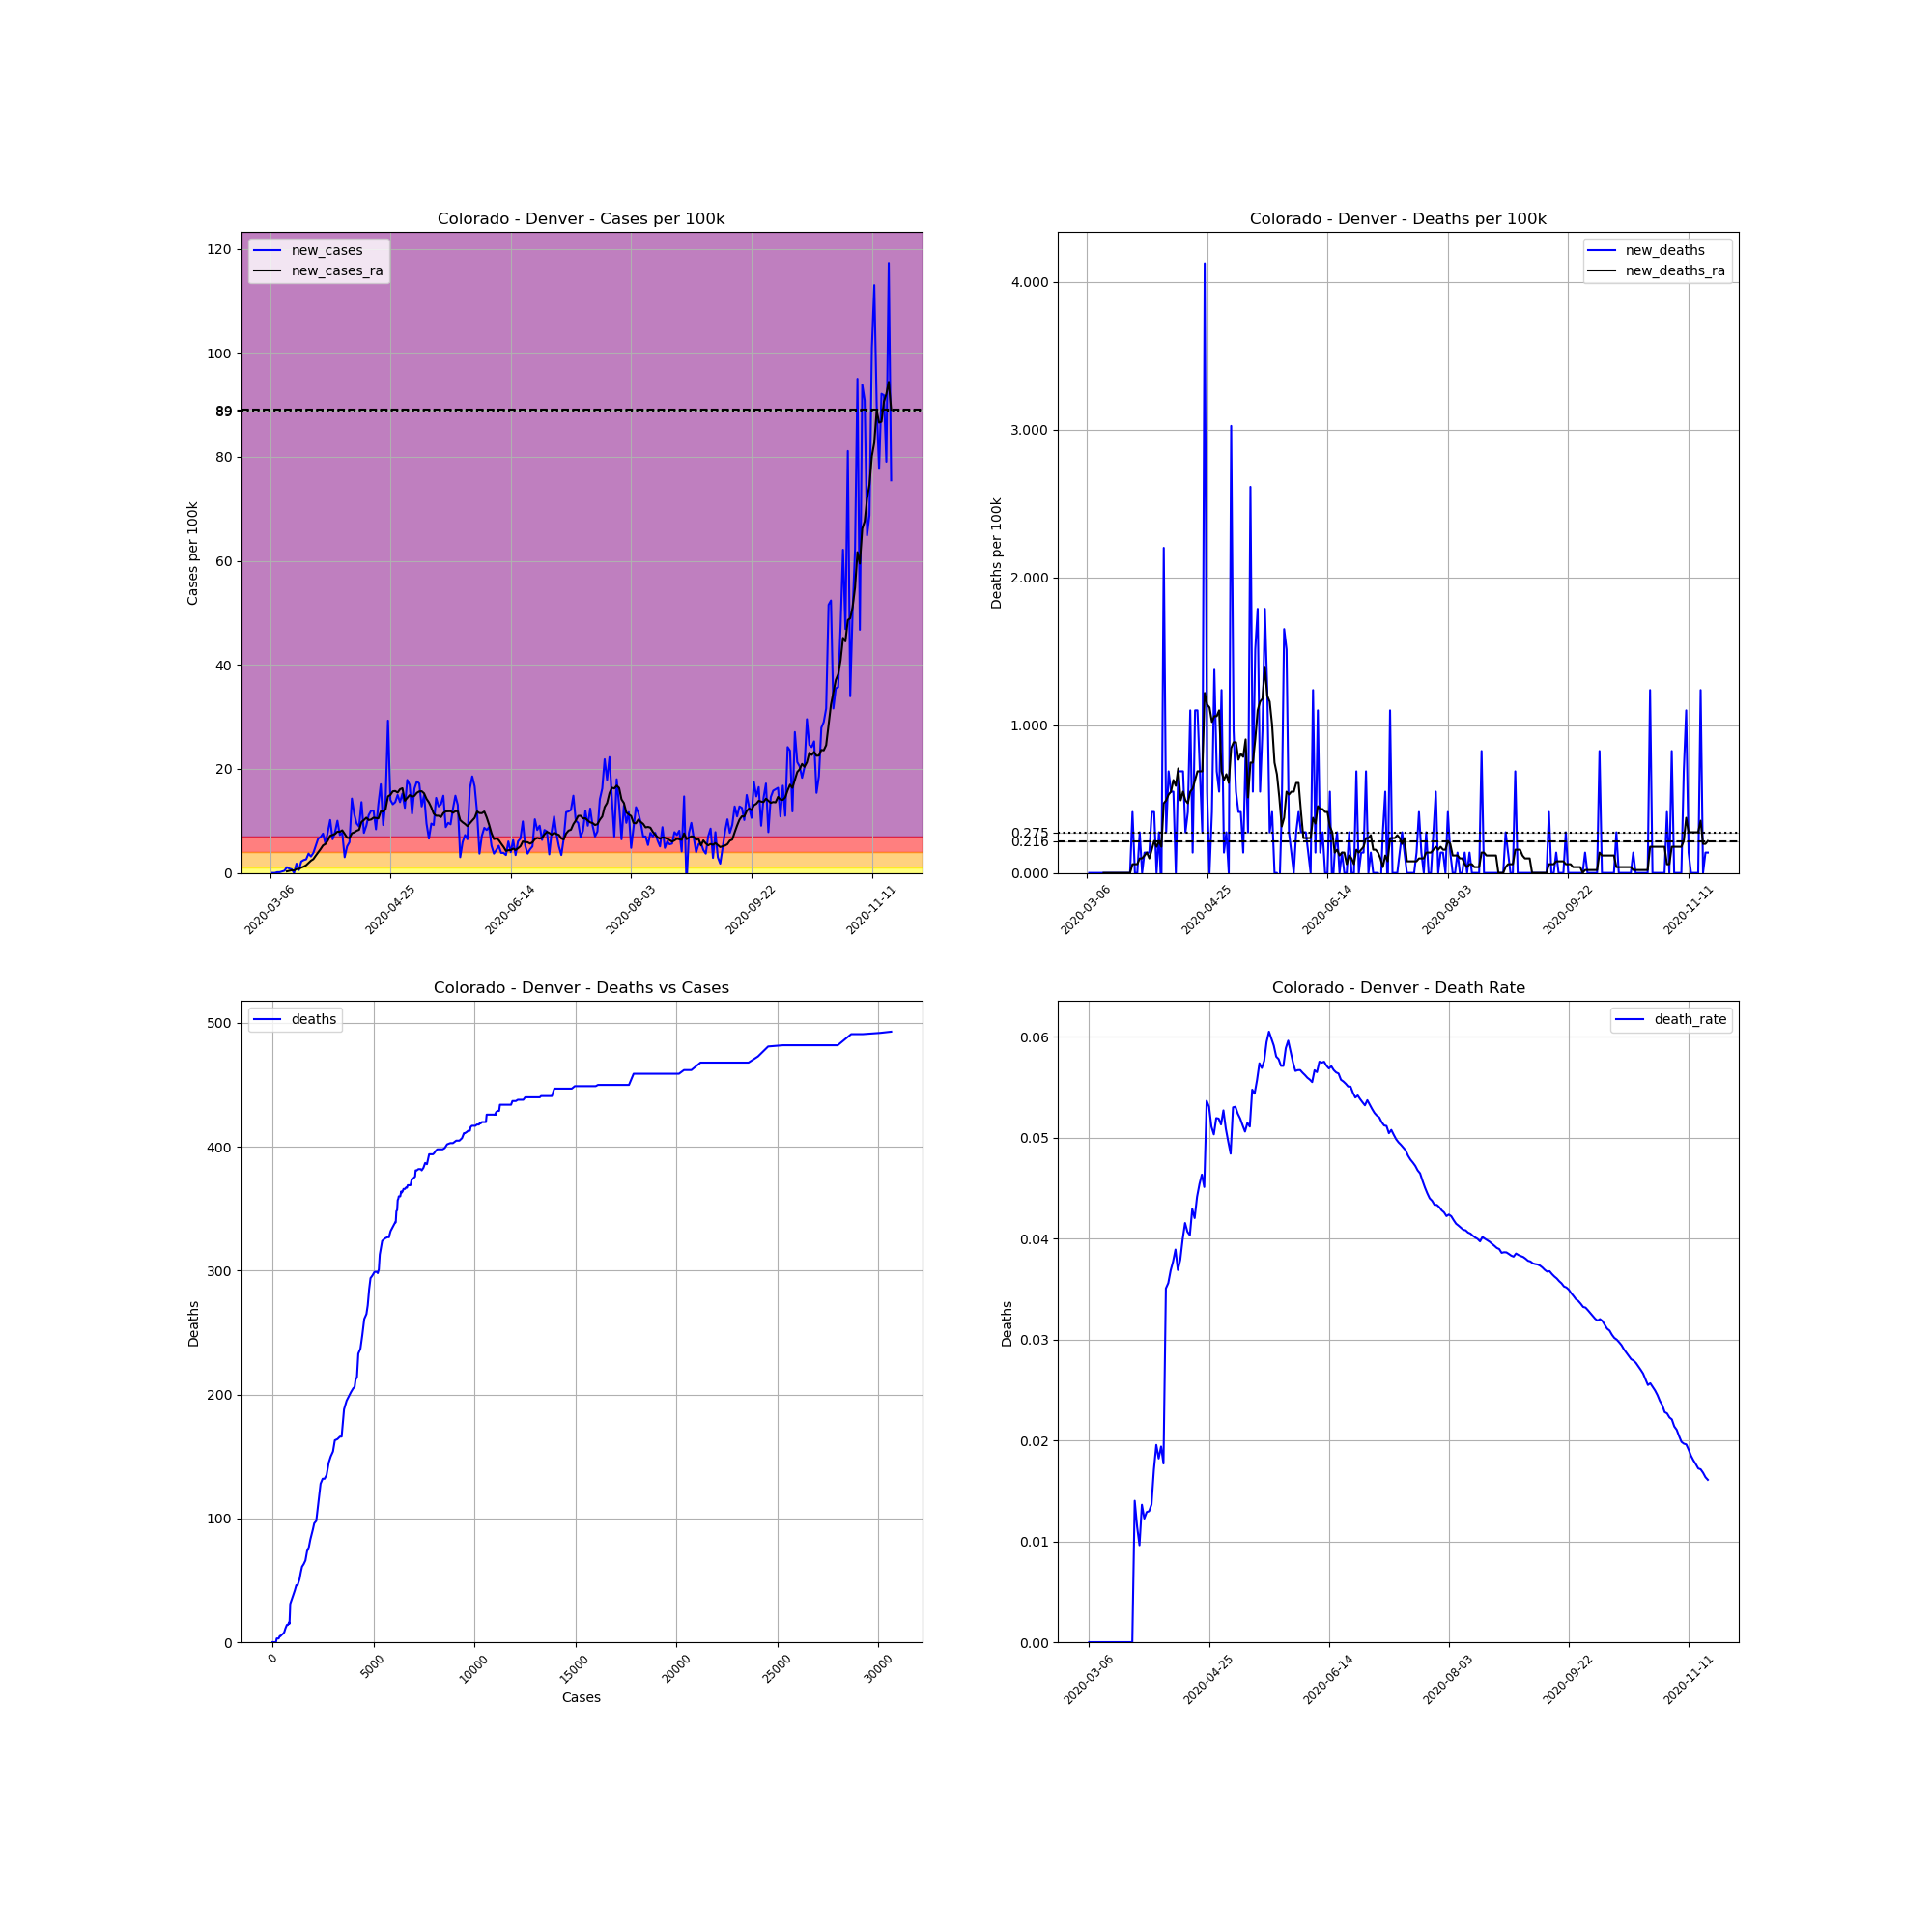

The file beside this chart, header and first rows:
, date, county, state, fips, cases, deaths, COUNTY, STNAME, CTYNAME, POPESTIMATE2019, cases_per_100k, deaths_per_100k, death_rate, new_cases, new_deaths, new_cases_ra, new_deaths_ra
13262, 2020-03-06, Denver, Colorado, 8031, 2, 0, 31, Colorado, Denver, 727211, 0.275, 0.0, 0.0, , , , 
13263, 2020-03-07, Denver, Colorado, 8031, 2, 0, 31, Colorado, Denver, 727211, 0.275, 0.0, 0.0, 0.0, 0.0, , 
13264, 2020-03-08, Denver, Colorado, 8031, 2, 0, 31, Colorado, Denver, 727211, 0.275, 0.0, 0.0, 0.0, 0.0, , 
13265, 2020-03-09, Denver, Colorado, 8031, 3, 0, 31, Colorado, Denver, 727211, 0.4125, 0.0, 0.0, 0.1375, 0.0, , 
13266, 2020-03-10, Denver, Colorado, 8031, 4, 0, 31, Colorado, Denver, 727211, 0.55, 0.0, 0.0, 0.1375, 0.0, , 
13267, 2020-03-11, Denver, Colorado, 8031, 6, 0, 31, Colorado, Denver, 727211, 0.8251, 0.0, 0.0, 0.275, 0.0, , 
13268, 2020-03-12, Denver, Colorado, 8031, 9, 0, 31, Colorado, Denver, 727211, 1.238, 0.0, 0.0, 0.4125, 0.0, , 
13269, 2020-03-13, Denver, Colorado, 8031, 17, 0, 31, Colorado, Denver, 727211, 2.338, 0.0, 0.0, 1.1, 0.0, 0.2947, 0.0
13270, 2020-03-14, Denver, Colorado, 8031, 23, 0, 31, Colorado, Denver, 727211, 3.163, 0.0, 0.0, 0.8251, 0.0, 0.4125, 0.0
13271, 2020-03-15, Denver, Colorado, 8031, 28, 0, 31, Colorado, Denver, 727211, 3.85, 0.0, 0.0, 0.6876, 0.0, 0.5108, 0.0
13272, 2020-03-16, Denver, Colorado, 8031, 28, 0, 31, Colorado, Denver, 727211, 3.85, 0.0, 0.0, 0.0, 0.0, 0.4911, 0.0
13273, 2020-03-17, Denver, Colorado, 8031, 41, 0, 31, Colorado, Denver, 727211, 5.638, 0.0, 0.0, 1.788, 0.0, 0.7268, 0.0
13274, 2020-03-18, Denver, Colorado, 8031, 45, 0, 31, Colorado, Denver, 727211, 6.188, 0.0, 0.0, 0.55, 0.0, 0.7661, 0.0
13275, 2020-03-19, Denver, Colorado, 8031, 61, 0, 31, Colorado, Denver, 727211, 8.388, 0.0, 0.0, 2.2, 0.0, 1.022, 0.0
13276, 2020-03-20, Denver, Colorado, 8031, 79, 0, 31, Colorado, Denver, 727211, 10.86, 0.0, 0.0, 2.475, 0.0, 1.218, 0.0
13277, 2020-03-21, Denver, Colorado, 8031, 98, 0, 31, Colorado, Denver, 727211, 13.48, 0.0, 0.0, 2.613, 0.0, 1.473, 0.0
13278, 2020-03-22, Denver, Colorado, 8031, 125, 0, 31, Colorado, Denver, 727211, 17.19, 0.0, 0.0, 3.713, 0.0, 1.906, 0.0
13279, 2020-03-23, Denver, Colorado, 8031, 148, 0, 31, Colorado, Denver, 727211, 20.35, 0.0, 0.0, 3.163, 0.0, 2.357, 0.0
13280, 2020-03-24, Denver, Colorado, 8031, 176, 0, 31, Colorado, Denver, 727211, 24.2, 0.0, 0.0, 3.85, 0.0, 2.652, 0.0
13281, 2020-03-25, Denver, Colorado, 8031, 214, 3, 31, Colorado, Denver, 727211, 29.43, 0.4125, 0.01402, 5.225, 0.4125, 3.32, 0.05893
13282, 2020-03-26, Denver, Colorado, 8031, 262, 3, 31, Colorado, Denver, 727211, 36.03, 0.4125, 0.01145, 6.601, 0.0, 3.949, 0.05893
13283, 2020-03-27, Denver, Colorado, 8031, 312, 3, 31, Colorado, Denver, 727211, 42.9, 0.4125, 0.009615, 6.876, 0.0, 4.577, 0.05893
13284, 2020-03-28, Denver, Colorado, 8031, 367, 5, 31, Colorado, Denver, 727211, 50.47, 0.6876, 0.01362, 7.563, 0.275, 5.284, 0.09822
13285, 2020-03-29, Denver, Colorado, 8031, 408, 5, 31, Colorado, Denver, 727211, 56.1, 0.6876, 0.01225, 5.638, 0.0, 5.559, 0.09822
13286, 2020-03-30, Denver, Colorado, 8031, 465, 6, 31, Colorado, Denver, 727211, 63.94, 0.8251, 0.0129, 7.838, 0.1375, 6.227, 0.1179
13287, 2020-03-31, Denver, Colorado, 8031, 539, 7, 31, Colorado, Denver, 727211, 74.12, 0.9626, 0.01299, 10.18, 0.1375, 7.131, 0.1375
13288, 2020-04-01, Denver, Colorado, 8031, 586, 8, 31, Colorado, Denver, 727211, 80.58, 1.1, 0.01365, 6.463, 0.1375, 7.308, 0.09822
13289, 2020-04-02, Denver, Colorado, 8031, 643, 11, 31, Colorado, Denver, 727211, 88.42, 1.513, 0.01711, 7.838, 0.4125, 7.485, 0.1572
13290, 2020-04-03, Denver, Colorado, 8031, 716, 14, 31, Colorado, Denver, 727211, 98.46, 1.925, 0.01955, 10.04, 0.4125, 7.936, 0.2161
13291, 2020-04-04, Denver, Colorado, 8031, 769, 14, 31, Colorado, Denver, 727211, 105.7, 1.925, 0.01821, 7.288, 0.0, 7.897, 0.1768
13292, 2020-04-05, Denver, Colorado, 8031, 825, 16, 31, Colorado, Denver, 727211, 113.4, 2.2, 0.01939, 7.701, 0.275, 8.192, 0.2161
13293, 2020-04-06, Denver, Colorado, 8031, 847, 15, 31, Colorado, Denver, 727211, 116.5, 2.063, 0.01771, 3.025, -0.1375, 7.504, 0.1768
13294, 2020-04-07, Denver, Colorado, 8031, 884, 31, 31, Colorado, Denver, 727211, 121.6, 4.263, 0.03507, 5.088, 2.2, 6.777, 0.4715
13295, 2020-04-08, Denver, Colorado, 8031, 927, 33, 31, Colorado, Denver, 727211, 127.5, 4.538, 0.0356, 5.913, 0.275, 6.699, 0.4911
13296, 2020-04-09, Denver, Colorado, 8031, 1031, 38, 31, Colorado, Denver, 727211, 141.8, 5.225, 0.03686, 14.3, 0.6876, 7.622, 0.5304
13297, 2020-04-10, Denver, Colorado, 8031, 1113, 42, 31, Colorado, Denver, 727211, 153.1, 5.775, 0.03774, 11.28, 0.55, 7.799, 0.55
13298, 2020-04-11, Denver, Colorado, 8031, 1182, 46, 31, Colorado, Denver, 727211, 162.5, 6.326, 0.03892, 9.488, 0.55, 8.113, 0.6286
13299, 2020-04-12, Denver, Colorado, 8031, 1247, 46, 31, Colorado, Denver, 727211, 171.5, 6.326, 0.03689, 8.938, 0.0, 8.29, 0.5893
13300, 2020-04-13, Denver, Colorado, 8031, 1346, 51, 31, Colorado, Denver, 727211, 185.1, 7.013, 0.03789, 13.61, 0.6876, 9.803, 0.7072
13301, 2020-04-14, Denver, Colorado, 8031, 1402, 56, 31, Colorado, Denver, 727211, 192.8, 7.701, 0.03994, 7.701, 0.6876, 10.18, 0.4911
13302, 2020-04-15, Denver, Colorado, 8031, 1468, 61, 31, Colorado, Denver, 727211, 201.9, 8.388, 0.04155, 9.076, 0.6876, 10.63, 0.55
13303, 2020-04-16, Denver, Colorado, 8031, 1549, 63, 31, Colorado, Denver, 727211, 213, 8.663, 0.04067, 11.14, 0.275, 10.18, 0.4911
13304, 2020-04-17, Denver, Colorado, 8031, 1636, 66, 31, Colorado, Denver, 727211, 225, 9.076, 0.04034, 11.96, 0.4125, 10.27, 0.4715
13305, 2020-04-18, Denver, Colorado, 8031, 1723, 74, 31, Colorado, Denver, 727211, 236.9, 10.18, 0.04295, 11.96, 1.1, 10.63, 0.55
13306, 2020-04-19, Denver, Colorado, 8031, 1784, 75, 31, Colorado, Denver, 727211, 245.3, 10.31, 0.04204, 8.388, 0.1375, 10.55, 0.5697
13307, 2020-04-20, Denver, Colorado, 8031, 1880, 83, 31, Colorado, Denver, 727211, 258.5, 11.41, 0.04415, 13.2, 1.1, 10.49, 0.6286
13308, 2020-04-21, Denver, Colorado, 8031, 2004, 91, 31, Colorado, Denver, 727211, 275.6, 12.51, 0.04541, 17.05, 1.1, 11.83, 0.6876
13309, 2020-04-22, Denver, Colorado, 8031, 2071, 96, 31, Colorado, Denver, 727211, 284.8, 13.2, 0.04635, 9.213, 0.6876, 11.85, 0.6876
13310, 2020-04-23, Denver, Colorado, 8031, 2172, 98, 31, Colorado, Denver, 727211, 298.7, 13.48, 0.04512, 13.89, 0.275, 12.24, 0.6876
13311, 2020-04-24, Denver, Colorado, 8031, 2385, 128, 31, Colorado, Denver, 727211, 328, 17.6, 0.05367, 29.29, 4.125, 14.71, 1.218
13312, 2020-04-25, Denver, Colorado, 8031, 2487, 132, 31, Colorado, Denver, 727211, 342, 18.15, 0.05308, 14.03, 0.55, 15.01, 1.139
13313, 2020-04-26, Denver, Colorado, 8031, 2583, 132, 31, Colorado, Denver, 727211, 355.2, 18.15, 0.0511, 13.2, 0.0, 15.7, 1.12
13314, 2020-04-27, Denver, Colorado, 8031, 2682, 135, 31, Colorado, Denver, 727211, 368.8, 18.56, 0.05034, 13.61, 0.4125, 15.75, 1.022
13315, 2020-04-28, Denver, Colorado, 8031, 2791, 145, 31, Colorado, Denver, 727211, 383.8, 19.94, 0.05195, 14.99, 1.375, 15.46, 1.061
13316, 2020-04-29, Denver, Colorado, 8031, 2890, 150, 31, Colorado, Denver, 727211, 397.4, 20.63, 0.0519, 13.61, 0.6876, 16.09, 1.061
13317, 2020-04-30, Denver, Colorado, 8031, 3001, 154, 31, Colorado, Denver, 727211, 412.7, 21.18, 0.05132, 15.26, 0.55, 16.29, 1.1
13318, 2020-05-01, Denver, Colorado, 8031, 3092, 163, 31, Colorado, Denver, 727211, 425.2, 22.41, 0.05272, 12.51, 1.238, 13.89, 0.6876
13319, 2020-05-02, Denver, Colorado, 8031, 3222, 164, 31, Colorado, Denver, 727211, 443.1, 22.55, 0.0509, 17.88, 0.1375, 14.44, 0.6286
13320, 2020-05-03, Denver, Colorado, 8031, 3345, 166, 31, Colorado, Denver, 727211, 460, 22.83, 0.04963, 16.91, 0.275, 14.97, 0.6679
13321, 2020-05-04, Denver, Colorado, 8031, 3428, 166, 31, Colorado, Denver, 727211, 471.4, 22.83, 0.04842, 11.41, 0.0, 14.65, 0.609
... 199 more rows
